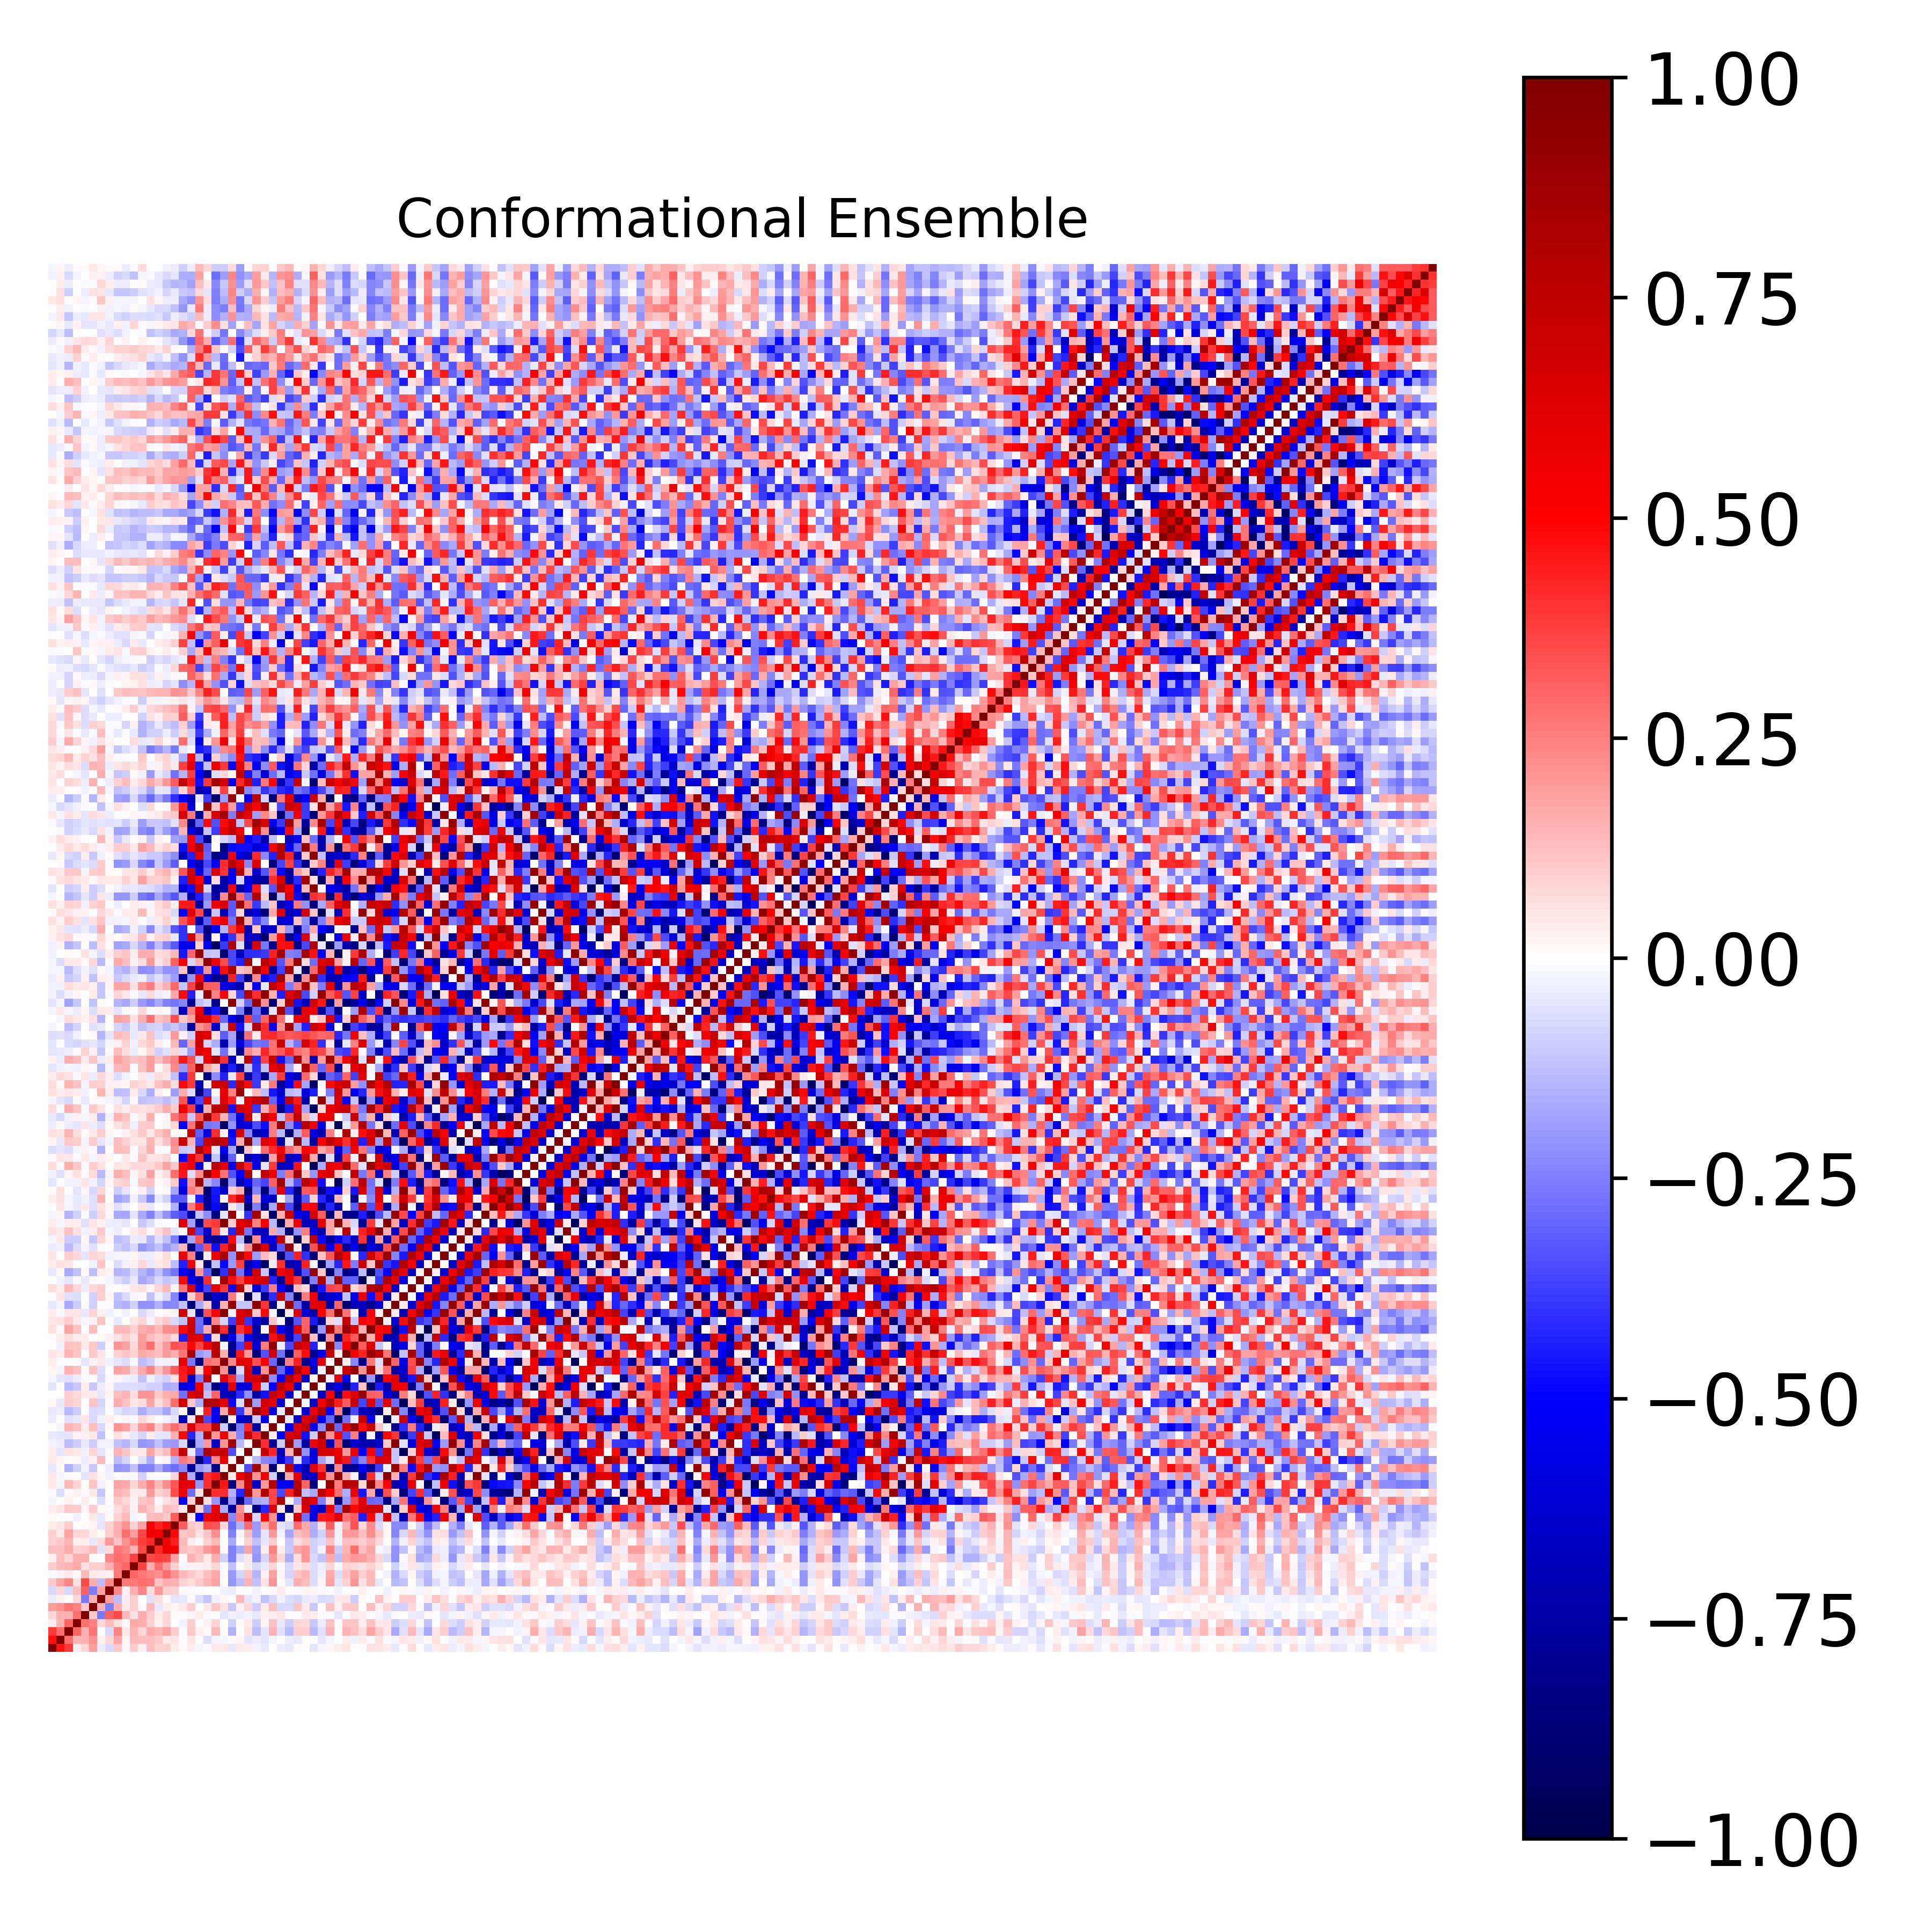

The table this chart was drawn from, first rows:
1.000000000000000000e+00, 4.680315980371537177e-01, 3.887580467791166838e-01, 3.747866340590021855e-02, 8.142635373961691625e-02, 1.879531793570919651e-01, -3.197828245871784519e-02, -7.462433255263792309e-02, 1.084621725554126281e-01, -9.667990869837612966e-03, 1.010448726640792161e-01, 2.725786825225577290e-02, 1.321529354618441454e-01, 9.104930379703989052e-02, 9.132973827302529046e-02, 3.801263880399499001e-02, 1.394429464524964482e-02, 3.305681697646365574e-02, -1.913791214202675145e-02, -1.439354115938693869e-02, 4.176397683137009209e-02, 4.069860223771819968e-02, -4.315650633919546758e-02, 4.279394265158945054e-02
4.680315980371537177e-01, 1.000000000000000000e+00, 2.842351149558733359e-01, 1.415988808753300132e-01, 1.531757515243821755e-01, 2.122093935813371968e-01, 2.695955854763779427e-02, 7.403593531987572030e-02, 1.738398615327977348e-01, 1.756627967804979401e-02, 1.372986234833383501e-01, 1.288294756149871434e-01, 1.300057640951139126e-01, 1.045997347012961598e-01, 3.951282638130391295e-02, 5.217060879118200212e-02, -4.545944175352970539e-03, 5.004615917898409122e-02, -1.983625744661736499e-03, -7.019466185210948561e-02, -2.184975337978361729e-02, -2.052323476509921446e-02, 1.291780743175055882e-02, 2.062910355843109583e-02
3.887580467791166838e-01, 2.842351149558733359e-01, 1.000000000000000000e+00, 2.991570520943163114e-01, 1.495124075882508508e-01, 2.678744651730017856e-01, 4.614797604692895058e-03, -7.272910522718185888e-02, 2.416676449436263863e-01, 4.291871630414614142e-02, 1.466533298471047464e-01, 8.527604934263968706e-02, 1.662563919758665298e-01, 1.459041443171492092e-01, 1.757859751322025377e-01, 9.733557663989383935e-02, -7.158660062474207081e-03, 1.065662568192652371e-01, 2.996828375485742144e-02, 1.550534876137621247e-02, 1.367949654405293536e-01, 9.324456929560612575e-03, -1.492566316204890775e-01, 1.227315361398988083e-03
3.747866340590021855e-02, 1.415988808753300132e-01, 2.991570520943163114e-01, 1.000000000000000000e+00, 2.798509781901101778e-01, 2.435096002457702857e-01, 7.419445267985447234e-02, 1.300312483832455623e-01, 5.763090158803256535e-02, 1.215768353287559507e-02, 1.659838702789298293e-01, 1.594444614524009596e-01, 9.158957394643088556e-02, 3.060219283228728798e-02, 8.191327231795050845e-02, 4.612795130585869746e-04, -2.779232612712586106e-02, 9.792938927900093904e-02, -7.335658639580283809e-03, 3.002295058654023616e-02, 8.132122654232595838e-02, -2.231072823677747712e-03, -8.917012823255318632e-02, 1.254227723132456118e-02
8.142635373961691625e-02, 1.531757515243821755e-01, 1.495124075882508508e-01, 2.798509781901101778e-01, 1.000000000000000000e+00, 1.076675244898248479e-01, -2.627411266379256483e-01, 3.119460890092344285e-01, 3.516355224556456105e-01, 1.338730970062632919e-01, 5.755800536208321300e-02, 1.629938402272200770e-01, 1.011591569427911924e-01, 3.899344226647612904e-02, 7.686653760153550063e-02, 1.311726205612535542e-02, 1.542046619999632188e-03, 1.582189019885815728e-02, 3.701185988297100993e-02, -8.143952691930423857e-03, 3.678155414768179664e-03, -4.730813842294354088e-02, -2.684151165066918712e-02, -3.853519978044588068e-02
1.879531793570919651e-01, 2.122093935813371968e-01, 2.678744651730017856e-01, 2.435096002457702857e-01, 1.076675244898248479e-01, 1.000000000000000000e+00, 1.498793547119897929e-01, -2.563027752562582195e-01, 1.565420909891241108e-01, 4.129109511325713966e-02, 9.640503163008107279e-02, 1.514538579261338891e-02, 1.374358328399342688e-01, -4.553254496741277607e-02, 3.583845594095494413e-02, 1.885056934346044863e-02, 3.910884635729448833e-02, 9.822835659937079189e-02, -5.083284746198774191e-03, 4.212628213776544589e-02, 1.109309832137812396e-01, 6.154561794988295392e-02, -1.022405214767274917e-01, 2.797018570569154150e-02
-3.197828245871784519e-02, 2.695955854763779427e-02, 4.614797604692895058e-03, 7.419445267985447234e-02, -2.627411266379256483e-01, 1.498793547119897929e-01, 1.000000000000000000e+00, 1.859168005963311998e-01, -1.286286528453300382e-01, 3.594575839940433032e-02, 9.521751482330942373e-02, 3.436502637908852610e-03, -5.796270229431867149e-02, 6.560844282778589831e-02, 8.726974349559081523e-03, -5.211370575559960694e-02, -4.070626766010528030e-02, 1.487248123155092416e-02, -6.791567702478512603e-02, -1.148225346783985218e-01, -2.989021537609213089e-02, 2.254350665497868375e-02, 5.644842227733845412e-03, 1.360064771883631451e-01
-7.462433255263792309e-02, 7.403593531987572030e-02, -7.272910522718185888e-02, 1.300312483832455623e-01, 3.119460890092344285e-01, -2.563027752562582195e-01, 1.859168005963311998e-01, 1.000000000000000000e+00, 2.265819482077416347e-01, 2.968925704564779472e-02, 1.497066036059720440e-01, 2.369302057978016351e-01, 7.000142009033297197e-02, 1.972010276643176296e-01, 9.950922151786355252e-02, 9.000358480457754107e-02, 8.245309077882661403e-03, -1.471137334568072344e-02, -1.443367168133636387e-04, 2.001588865752570653e-03, 3.926191016282492598e-03, -3.051010308843993962e-02, -3.201318542775226372e-02, 2.419708479178688497e-03
1.084621725554126281e-01, 1.738398615327977348e-01, 2.416676449436263863e-01, 5.763090158803256535e-02, 3.516355224556456105e-01, 1.565420909891241108e-01, -1.286286528453300382e-01, 2.265819482077416347e-01, 1.000000000000000000e+00, 2.644831339079710131e-01, 2.587960284050836446e-01, 2.849984672551900133e-01, 2.725625428344903289e-01, 1.141659685827815934e-01, 1.584600608563285773e-01, 1.551699820947916586e-01, 8.976327062964056802e-02, 6.809072918193538604e-02, 1.032231799712707565e-01, 1.436035334186377410e-01, 1.746679058831799025e-01, -1.177674456755255445e-03, -2.088588191616586875e-01, -1.266214374600071468e-01
-9.667990869837612966e-03, 1.756627967804979401e-02, 4.291871630414614142e-02, 1.215768353287559507e-02, 1.338730970062632919e-01, 4.129109511325713966e-02, 3.594575839940433032e-02, 2.968925704564779472e-02, 2.644831339079710131e-01, 1.000000000000000000e+00, 2.973066305773641727e-01, 2.609358358719879867e-01, 2.356652653892441773e-01, 2.173491148253247351e-01, 2.866511035489698322e-01, 2.142568994443110053e-01, 1.395611694830852512e-01, 1.034730281478586089e-01, 7.328508367687140701e-02, 1.260913118113581310e-01, 1.683990457828001552e-01, -1.413931049692476911e-02, -2.023023947688517843e-01, -8.234448206819740268e-02
1.010448726640792161e-01, 1.372986234833383501e-01, 1.466533298471047464e-01, 1.659838702789298293e-01, 5.755800536208321300e-02, 9.640503163008107279e-02, 9.521751482330942373e-02, 1.497066036059720440e-01, 2.587960284050836446e-01, 2.973066305773641727e-01, 1.000000000000000000e+00, 3.748713522978706081e-01, 1.485871357789420588e-01, 2.827862071783635578e-01, 1.895377957458241058e-01, 8.781236908762768412e-02, -1.788705575558056232e-02, 2.735166536678746568e-02, 2.559814018386842929e-02, 3.534048739467401945e-02, 8.004449447703833320e-02, -1.333188232377856101e-02, -1.246927821625588573e-01, -3.925557554591603202e-03
2.725786825225577290e-02, 1.288294756149871434e-01, 8.527604934263968706e-02, 1.594444614524009596e-01, 1.629938402272200770e-01, 1.514538579261338891e-02, 3.436502637908852610e-03, 2.369302057978016351e-01, 2.849984672551900133e-01, 2.609358358719879867e-01, 3.748713522978706081e-01, 1.000000000000000000e+00, 3.549118539458106514e-01, 3.808507380774525108e-01, 3.629518985881668991e-01, 1.814002727894999667e-01, 8.090118914650258619e-03, 1.518044234574486562e-01, 1.147254752200064093e-01, 4.561423876191387367e-02, 1.609919897582782755e-01, -8.671347175367567772e-02, -2.485858126633839482e-01, -5.895660247030064943e-02
1.321529354618441454e-01, 1.300057640951139126e-01, 1.662563919758665298e-01, 9.158957394643088556e-02, 1.011591569427911924e-01, 1.374358328399342688e-01, -5.796270229431867149e-02, 7.000142009033297197e-02, 2.725625428344903289e-01, 2.356652653892441773e-01, 1.485871357789420588e-01, 3.549118539458106514e-01, 1.000000000000000000e+00, 4.200152676870355095e-01, 5.559397498673074312e-01, 5.354107850200808816e-01, 1.321492202304829500e-01, 1.070797958665976046e-01, 1.320779453648167623e-01, 1.988694681577210521e-01, 2.346320350669079124e-01, -1.514667392290018101e-02, -2.459008798976937138e-01, -1.583211311295550372e-01
9.104930379703989052e-02, 1.045997347012961598e-01, 1.459041443171492092e-01, 3.060219283228728798e-02, 3.899344226647612904e-02, -4.553254496741277607e-02, 6.560844282778589831e-02, 1.972010276643176296e-01, 1.141659685827815934e-01, 2.173491148253247351e-01, 2.827862071783635578e-01, 3.808507380774525108e-01, 4.200152676870355095e-01, 1.000000000000000000e+00, 5.393519542461103766e-01, 4.302594876846175809e-01, 1.362769758627859207e-01, 3.399811907049058585e-02, -8.969682271683673477e-03, 8.924250953621518101e-02, 1.379164369008455127e-01, -3.744367293114307747e-03, -1.667827126959003370e-01, 4.891381878596552484e-03
9.132973827302529046e-02, 3.951282638130391295e-02, 1.757859751322025377e-01, 8.191327231795050845e-02, 7.686653760153550063e-02, 3.583845594095494413e-02, 8.726974349559081523e-03, 9.950922151786355252e-02, 1.584600608563285773e-01, 2.866511035489698322e-01, 1.895377957458241058e-01, 3.629518985881668991e-01, 5.559397498673074312e-01, 5.393519542461103766e-01, 1.000000000000000000e+00, 4.886801359303191705e-01, 1.087440890047518399e-01, 1.286106413741853749e-01, 6.082324942300903342e-02, 1.094126046424958448e-01, 2.231831600532695470e-01, 5.123166642826315793e-03, -2.465464346288281372e-01, -1.976824437267602971e-02
3.801263880399499001e-02, 5.217060879118200212e-02, 9.733557663989383935e-02, 4.612795130585869746e-04, 1.311726205612535542e-02, 1.885056934346044863e-02, -5.211370575559960694e-02, 9.000358480457754107e-02, 1.551699820947916586e-01, 2.142568994443110053e-01, 8.781236908762768412e-02, 1.814002727894999667e-01, 5.354107850200808816e-01, 4.302594876846175809e-01, 4.886801359303191705e-01, 1.000000000000000000e+00, 3.169296288716395571e-01, 1.082690448975339725e-01, 8.824252775820685957e-02, 3.491278043421512933e-01, 3.354352983490268558e-01, 7.650000667859567505e-02, -2.870053186428483394e-01, -1.507705451829726984e-01
1.394429464524964482e-02, -4.545944175352970539e-03, -7.158660062474207081e-03, -2.779232612712586106e-02, 1.542046619999632188e-03, 3.910884635729448833e-02, -4.070626766010528030e-02, 8.245309077882661403e-03, 8.976327062964056802e-02, 1.395611694830852512e-01, -1.788705575558056232e-02, 8.090118914650258619e-03, 1.321492202304829500e-01, 1.362769758627859207e-01, 1.087440890047518399e-01, 3.169296288716395571e-01, 1.000000000000000000e+00, 4.618262555658413787e-02, -4.932159581278431904e-01, 5.402716850896812639e-01, 6.019645496555021680e-01, 7.086560257217534575e-01, -2.305038220928682380e-01, 2.593599639341405139e-01
3.305681697646365574e-02, 5.004615917898409122e-02, 1.065662568192652371e-01, 9.792938927900093904e-02, 1.582189019885815728e-02, 9.822835659937079189e-02, 1.487248123155092416e-02, -1.471137334568072344e-02, 6.809072918193538604e-02, 1.034730281478586089e-01, 2.735166536678746568e-02, 1.518044234574486562e-01, 1.070797958665976046e-01, 3.399811907049058585e-02, 1.286106413741853749e-01, 1.082690448975339725e-01, 4.618262555658413787e-02, 1.000000000000000000e+00, 8.907060640664711537e-02, -2.866518637192381758e-01, 5.815524647674884529e-01, -1.567756096364994745e-01, -7.595848976798690311e-01, 2.141951694876436108e-01
-1.913791214202675145e-02, -1.983625744661736499e-03, 2.996828375485742144e-02, -7.335658639580283809e-03, 3.701185988297100993e-02, -5.083284746198774191e-03, -6.791567702478512603e-02, -1.443367168133636387e-04, 1.032231799712707565e-01, 7.328508367687140701e-02, 2.559814018386842929e-02, 1.147254752200064093e-01, 1.320779453648167623e-01, -8.969682271683673477e-03, 6.082324942300903342e-02, 8.824252775820685957e-02, -4.932159581278431904e-01, 8.907060640664711537e-02, 1.000000000000000000e+00, 5.705088345425499141e-02, -2.045086178696627621e-01, -8.269446172820615892e-01, -1.997941097854923076e-01, -8.466215556582541435e-01
-1.439354115938693869e-02, -7.019466185210948561e-02, 1.550534876137621247e-02, 3.002295058654023616e-02, -8.143952691930423857e-03, 4.212628213776544589e-02, -1.148225346783985218e-01, 2.001588865752570653e-03, 1.436035334186377410e-01, 1.260913118113581310e-01, 3.534048739467401945e-02, 4.561423876191387367e-02, 1.988694681577210521e-01, 8.924250953621518101e-02, 1.094126046424958448e-01, 3.491278043421512933e-01, 5.402716850896812639e-01, -2.866518637192381758e-01, 5.705088345425499141e-02, 1.000000000000000000e+00, 4.068344814750174399e-01, 4.100413048505786584e-01, -1.549205106979732183e-01, -4.250939370862610311e-01
4.176397683137009209e-02, -2.184975337978361729e-02, 1.367949654405293536e-01, 8.132122654232595838e-02, 3.678155414768179664e-03, 1.109309832137812396e-01, -2.989021537609213089e-02, 3.926191016282492598e-03, 1.746679058831799025e-01, 1.683990457828001552e-01, 8.004449447703833320e-02, 1.609919897582782755e-01, 2.346320350669079124e-01, 1.379164369008455127e-01, 2.231831600532695470e-01, 3.354352983490268558e-01, 6.019645496555021680e-01, 5.815524647674884529e-01, -2.045086178696627621e-01, 4.068344814750174399e-01, 1.000000000000000000e+00, 4.576342608332611972e-01, -8.368364178388426611e-01, 2.266522090491669417e-01
4.069860223771819968e-02, -2.052323476509921446e-02, 9.324456929560612575e-03, -2.231072823677747712e-03, -4.730813842294354088e-02, 6.154561794988295392e-02, 2.254350665497868375e-02, -3.051010308843993962e-02, -1.177674456755255445e-03, -1.413931049692476911e-02, -1.333188232377856101e-02, -8.671347175367567772e-02, -1.514667392290018101e-02, -3.744367293114307747e-03, 5.123166642826315793e-03, 7.650000667859567505e-02, 7.086560257217534575e-01, -1.567756096364994745e-01, -8.269446172820615892e-01, 4.100413048505786584e-01, 4.576342608332611972e-01, 1.000000000000000000e+00, 4.217082321092610608e-02, 5.753200178947355248e-01
-4.315650633919546758e-02, 1.291780743175055882e-02, -1.492566316204890775e-01, -8.917012823255318632e-02, -2.684151165066918712e-02, -1.022405214767274917e-01, 5.644842227733845412e-03, -3.201318542775226372e-02, -2.088588191616586875e-01, -2.023023947688517843e-01, -1.246927821625588573e-01, -2.485858126633839482e-01, -2.459008798976937138e-01, -1.667827126959003370e-01, -2.465464346288281372e-01, -2.870053186428483394e-01, -2.305038220928682380e-01, -7.595848976798690311e-01, -1.997941097854923076e-01, -1.549205106979732183e-01, -8.368364178388426611e-01, 4.217082321092610608e-02, 1.000000000000000000e+00, -8.543128678919606825e-03
4.279394265158945054e-02, 2.062910355843109583e-02, 1.227315361398988083e-03, 1.254227723132456118e-02, -3.853519978044588068e-02, 2.797018570569154150e-02, 1.360064771883631451e-01, 2.419708479178688497e-03, -1.266214374600071468e-01, -8.234448206819740268e-02, -3.925557554591603202e-03, -5.895660247030064943e-02, -1.583211311295550372e-01, 4.891381878596552484e-03, -1.976824437267602971e-02, -1.507705451829726984e-01, 2.593599639341405139e-01, 2.141951694876436108e-01, -8.466215556582541435e-01, -4.250939370862610311e-01, 2.266522090491669417e-01, 5.753200178947355248e-01, -8.543128678919606825e-03, 1.000000000000000000e+00
3.281638357697418823e-02, -4.720939997831712087e-02, 6.154568465658907112e-02, 4.014833800746419462e-02, -2.535637700302884046e-02, 8.347009400280311353e-02, -5.443517796559321775e-02, -1.057608197124982122e-02, 1.483059171725286396e-01, 1.170753983364038603e-01, 3.982382624349220523e-02, 4.378714339657651528e-02, 1.777805042966480176e-01, 9.081145785999396314e-02, 1.313877699884785644e-01, 2.944814749109105345e-01, 7.055450738654480691e-01, -3.671791014332638492e-02, -2.933025306971586144e-01, 8.339450882578853808e-01, 6.944554504128266359e-01, 7.214969127674351057e-01, -3.515267986252051391e-01, 7.801541921908325232e-03
-2.809061099265499836e-02, -3.757371623835890212e-02, -1.277550165344470690e-01, -9.487501288915520248e-02, -4.215772636315463784e-02, -9.698617715459639799e-02, -2.419310389203705239e-02, -2.576977209255701048e-02, -1.220022137584119704e-01, -1.457704893751076425e-01, -7.407858482332160821e-02, -2.047332811839828182e-01, -1.900201605065962029e-01, -1.185167742886975017e-01, -1.926775701388810380e-01, -1.970929206796608602e-01, -7.661007379689944996e-02, -8.626508033451683044e-01, -1.711762475645958737e-01, 1.989840865240698753e-01, -6.598563836599841137e-01, 2.043944586147537212e-01, 8.611384281118878992e-01, -1.350977971860011506e-01
-4.310520200104261956e-02, -5.272895003269948561e-02, -5.003259810397167606e-02, 1.823160495331123052e-02, 2.948516446287394177e-02, 4.075694586708859118e-02, -1.185767423915121549e-01, 5.937531037862871057e-04, 5.562480294009818776e-02, 2.553381783396662871e-02, -4.150397015669850254e-02, -8.018270634048761669e-02, 3.838351249777473273e-02, -4.813230984223042241e-02, -5.467520359534857460e-02, 1.510852971611462425e-01, 4.892165538986062434e-01, -4.272724571824659812e-01, -1.552054061040964716e-01, 7.959181359472075057e-01, 2.019505776714626555e-01, 5.508226801208233603e-01, 1.633557039186274151e-01, -2.366354946518385016e-01
5.377957613242408293e-03, -1.733449565111198215e-02, 1.473827775715198518e-01, 1.246910288188631116e-01, 3.542290495867258387e-02, 1.278747303184588902e-01, -7.527343690325152825e-02, 1.061978787611258558e-02, 2.031463027193815274e-01, 1.818401505458022704e-01, 7.830181172966264869e-02, 1.987941177942648130e-01, 2.443626545311854692e-01, 1.002471588830700228e-01, 2.019322029194763335e-01, 2.850292275311978041e-01, 2.137446606114144221e-01, 6.270698265864176335e-01, 3.612461420672618551e-01, 3.602200514485388028e-01, 7.754425908629312136e-01, -1.003502094726439198e-01, -8.947378750674269687e-01, -2.547866166960405798e-01
-3.851253750040900536e-02, 6.515967311392743301e-03, -5.527929644306961432e-02, -4.381095142965131528e-02, 5.214226279115157653e-02, -7.217018675864607380e-02, -2.443317881866531940e-02, 3.220224733798159739e-02, 2.622421966681283845e-03, 2.119690501940112159e-02, -1.296699102895875269e-02, 7.758435855996496933e-02, 3.496449891105968266e-02, -2.037087507953099213e-03, -2.465203243002507885e-02, -5.227732659811748506e-02, -6.781647909484134207e-01, 4.806429266972810782e-02, 8.190774576807844376e-01, -3.554272358288886324e-01, -5.109290120704392812e-01, -9.584648525971144473e-01, 3.527455668187667176e-02, -6.118865121060540480e-01
-4.491027062512614743e-02, -3.832456721940644129e-02, -1.342072543262450568e-01, -9.889271417260239727e-02, 5.878123844407108327e-03, -7.126313193560966652e-02, -7.006856964192335890e-02, -3.009945859835954588e-03, -4.828956477615556353e-02, -8.362107053932740786e-02, -7.505364555013624428e-02, -1.612949151943947335e-01, -1.032641628837555337e-01, -1.165543312928394304e-01, -1.782611282237643591e-01, -7.365854276644415166e-02, 2.203550644679407380e-02, -8.555087432023346095e-01, 2.326042470657050873e-02, 4.395511157724364404e-01, -5.318372824155420675e-01, 1.647662684524887899e-01, 7.350482434379230767e-01, -3.864915147674816143e-01
1.164870576645401536e-02, -4.500767029439495248e-02, 1.003275458591428027e-01, 8.253587139423256003e-02, -1.907702620086114019e-03, 1.114925950052986642e-01, -8.010686861974063155e-02, -1.290649681150852698e-02, 1.580864894751525807e-01, 1.198938920640031242e-01, 4.876629237943256451e-02, 6.663584157941385144e-02, 1.755357542030963891e-01, 6.353778666554833754e-02, 1.270964968266975748e-01, 2.847398643811829277e-01, 6.638852807420850821e-01, 1.086118545410907354e-01, -1.639935035015871179e-01, 8.080450759649424608e-01, 7.797722136454774411e-01, 6.008906338132928848e-01, -4.823552771482650381e-01, -6.302518663616314687e-02
-2.081370532238581254e-03, 5.160791352190362453e-03, 9.641413262818440688e-02, 7.603232951850515120e-02, 4.127823595162668363e-02, 4.536435664742267948e-02, -4.072699691009038642e-02, 1.629787334655293310e-02, 1.299276096876763043e-01, 1.482607139989678968e-01, 6.430114424452483546e-02, 2.080842465164648991e-01, 2.103981161026068913e-01, 1.070120299416632698e-01, 1.635098983194412381e-01, 1.700597991486131610e-01, -2.782283507760304753e-01, 6.383142305341379386e-01, 7.029339787105348680e-01, -1.204763372119190268e-01, 2.975249620003473372e-01, -6.853246533613136515e-01, -7.082288502688595111e-01, -4.205205205575306415e-01
-5.425026431188822995e-02, -7.530173296141700820e-03, -1.399710356704052805e-01, -1.023544269529644973e-01, 3.171368960595905007e-02, -1.081959960442407664e-01, -3.216570755829027684e-02, 2.084246479243182654e-02, -6.797013064233907442e-02, -6.998375021072739122e-02, -6.810989630049540944e-02, -7.052342133377229039e-02, -9.191421565260418647e-02, -9.340937612000484169e-02, -1.607907023481640607e-01, -1.515494618968967200e-01, -5.878484037372703197e-01, -5.189976977866810337e-01, 5.670712411516640739e-01, -1.673190913996854545e-01, -8.493425452919108887e-01, -6.552103748146631546e-01, 5.977046725717106712e-01, -5.998479517158171737e-01
-1.977800720414044436e-02, -5.018950110928845770e-02, -5.675842499194500707e-02, -3.739665894599092377e-02, -1.039155557987449588e-02, 1.759767145860802792e-03, -7.209826316769905874e-02, -1.474887428260989244e-02, 1.981459302959539398e-02, -2.714422157882593820e-02, -3.347052664847511433e-02, -1.203612649473641688e-01, -2.707471420983720289e-02, -6.667123699992613672e-02, -8.921581481149017112e-02, 5.698216195109672561e-02, 4.399302301378121838e-01, -6.617625797158138701e-01, -2.539449570233519582e-01, 7.488085939030210136e-01, -4.511521118572846094e-03, 6.036219364056044645e-01, 3.993673007212784620e-01, -1.757569922311454647e-01
2.332049834787411000e-02, -2.267807284696571335e-02, 1.508369914995686678e-01, 1.211286659671194921e-01, 1.052056997847712443e-02, 1.238080967978947150e-01, -6.551428068152562179e-02, -6.555495991798734011e-03, 1.860205828084122159e-01, 1.713417256871538064e-01, 8.184668349362807238e-02, 1.688371039389081063e-01, 2.482890263774867323e-01, 1.209683638785400417e-01, 2.103936960719393900e-01, 3.152859153216733823e-01, 4.537037695759737477e-01, 5.669329903055609909e-01, 9.112430951145691904e-02, 4.935850429006228279e-01, 9.067807410307946459e-01, 2.183966890590958443e-01, -8.582792138364372381e-01, -7.503324985060887131e-02
3.215534439637707936e-02, -6.559986730048898360e-03, 9.370907243751089560e-04, 5.371960108202514933e-03, -4.725488312630886367e-02, 2.872488013413757035e-02, 4.099925088231700515e-02, -2.421799487236059659e-02, -5.074038620515034653e-02, -6.687752382255206240e-02, -9.277069275220654193e-03, -1.255912150964455243e-01, -9.732014123772537995e-02, -2.406875031625682268e-02, -3.071357948912531097e-02, -2.380909642333206913e-02, 5.928652020630691410e-01, -2.646259996964105965e-01, -8.661601665158554786e-01, 2.793457888456413740e-01, 2.574941818240933378e-01, 9.455657772829356711e-01, 2.339037136452734034e-01, 6.218028507492245893e-01
4.879206721635248600e-02, 3.556521190932812604e-02, 1.458466608572740741e-01, 1.144595736554486487e-01, -2.440142060856330137e-03, 1.027913938523903614e-01, 4.761502815540768346e-02, 5.963155997916943889e-03, 8.973861944589570094e-02, 1.115445124255723119e-01, 8.694537528231693901e-02, 1.693932544684457198e-01, 1.412481152155590780e-01, 1.285336497667499689e-01, 2.017733320534126629e-01, 1.566058978953367709e-01, 2.729300982197813141e-01, 8.301192075689519667e-01, -2.010386394745988237e-01, -1.595507017385346116e-01, 7.729874592107245368e-01, 1.534380354097922283e-01, -8.097506346630509722e-01, 4.546860641321652241e-01
2.390817663714422774e-03, -2.825238675666999835e-02, 1.242537362135757439e-01, 1.100293016875402569e-01, 4.595972765143011701e-02, 1.072439118645911182e-01, -9.784699569566523980e-02, 8.568374390137455457e-03, 2.071366472377937917e-01, 1.846827444256409767e-01, 7.397056218481909418e-02, 2.023411816344282133e-01, 2.869202929289050297e-01, 1.199827875419184342e-01, 2.015266572352936714e-01, 3.392492091362176998e-01, 3.138399398587711775e-01, 4.868428431144952717e-01, 3.737600958261633743e-01, 5.544273850322728459e-01, 7.614068703441401187e-01, -1.646057951581988629e-02, -8.105797910454666244e-01, -3.702026341025765332e-01
6.515720635016935755e-03, 3.407186447961656900e-02, 6.992202871222621963e-02, 3.280601547392835576e-02, 3.600161928180523746e-02, 3.938254261409481274e-03, 8.970556471561639753e-03, 2.786073050441655041e-02, 6.015897187175660299e-02, 9.751082409323094669e-02, 5.922640640029849801e-02, 1.891173620056086635e-01, 1.259450563587183880e-01, 9.599092681440206387e-02, 1.275433538349962093e-01, 7.359085902691087089e-02, -4.404685451699116849e-01, 6.367035956010443920e-01, 6.157815974417798488e-01, -4.565116044381111737e-01, 7.157654329782806024e-02, -7.848086722363524226e-01, -5.398290133255079226e-01, -2.409359528523015714e-01
5.594343219472742990e-02, 1.387119523839577991e-02, 1.767305145282006273e-01, 1.188640310503549097e-01, -1.956043470292070669e-03, 1.308724965850258937e-01, 6.946908532645902981e-03, -6.747534486589213711e-03, 1.348969404033580899e-01, 1.342101095618167539e-01, 9.200133508642303892e-02, 1.609219130185572388e-01, 1.764345203640567683e-01, 1.379608173243936919e-01, 2.200612638860393322e-01, 2.245086956311174442e-01, 4.887915079000177410e-01, 6.826069140554107406e-01, -2.953355850956318474e-01, 1.690746425655105245e-01, 9.143550691590026647e-01, 4.126421093922928995e-01, -8.006212347619060532e-01, 4.001715529824874107e-01
5.424419669437002128e-02, 5.977416734728684816e-02, 1.004057167713218596e-01, 4.539867735592478803e-02, -1.796357479376272520e-02, 2.545453891237235700e-02, 1.240962125059903443e-01, 5.604406234007874854e-03, -3.917361851503406434e-02, 5.559425091128717203e-03, 4.886457067037509178e-02, 8.288755542121538367e-02, -1.926142622930349102e-02, 7.529877667889585402e-02, 1.062717248498812328e-01, -7.222692208807417191e-02, -1.191058901349797972e-01, 6.697600426308801813e-01, -2.817515996173361459e-01, -7.218590505260151780e-01, 2.314655791632623805e-01, -8.376896001834077676e-02, -3.801979044767863081e-01, 6.507021206662566559e-01
3.882679716166635014e-02, -1.229534191666419550e-02, 5.329890157282748259e-02, 4.815169000349348721e-02, -4.187490811926698059e-02, 7.818633318809214972e-02, 2.637190104229812648e-02, -2.876349610940560561e-02, 7.936826426200281354e-04, -2.483739229185176131e-02, 1.845794207048149615e-04, -7.449398174110188897e-02, -3.432331656951804338e-02, -2.445597345670497309e-03, 1.893738435306535281e-02, 2.310313722905937492e-02, 6.569303847317086165e-01, -5.082517936171284528e-02, -8.289176400198230432e-01, 3.403348016353904826e-01, 5.003002043551157962e-01, 9.590563022200011556e-01, -2.762186285917225120e-02, 6.250637368862801413e-01
-3.924228842944667978e-02, -1.721917000400091310e-02, -1.662590063251813965e-01, -9.537384922636805984e-02, -1.342611401712875269e-02, -9.284524841869304379e-02, 2.169555155642172422e-03, -5.240929502479496453e-03, -1.398053396683964500e-01, -1.553136936466789075e-01, -8.935696302266075974e-02, -2.145877960040948329e-01, -2.136342470431050744e-01, -1.504049689468026640e-01, -2.373071946422048439e-01, -2.307833246406656713e-01, -1.173751104044116478e-01, -8.592189687869824510e-01, -1.652903025600595543e-01, 9.723359078289788016e-02, -7.267624421554805814e-01, 1.513749224455037123e-01, 9.088240608434076107e-01, -1.134792433524033500e-01
-9.196402001705273948e-04, 5.262544971799697907e-02, -5.533709541044366798e-02, -6.402879009396790499e-02, 4.583943346832364089e-03, -9.164446275270196618e-02, 9.461256237465265340e-02, 1.769667603503533720e-02, -1.224013683775437428e-01, -7.571569025133101372e-02, -1.722805785014745045e-02, -1.249864775761437216e-02, -1.244146443234607491e-01, -3.101134307950311267e-02, -7.207983354593335001e-02, -2.345818912224622022e-01, -6.834448147916398764e-01, 9.695060235433097806e-02, 2.685113941187141084e-01, -8.533146740937941344e-01, -6.350325615114436051e-01, -7.057196218849260960e-01, 2.582050191151284979e-01, 4.341861839131615913e-02
6.523699317549713772e-02, 3.521532327601913787e-02, 1.342254756523368342e-01, 7.588572002188860577e-02, -3.245394232899407455e-02, 7.676085248617862955e-02, 9.831521163604284297e-02, -1.509293306528744320e-02, 5.238902034018189883e-04, 2.211005601263725875e-02, 4.741329546480101825e-02, 6.051841162324160528e-02, 1.756977940664981169e-02, 7.998516078340574265e-02, 1.352919415545733306e-01, 8.283825899626891948e-03, 2.658216779949817976e-01, 6.358516524790762681e-01, -5.774803969566690842e-01, -3.644338791321061199e-01, 5.720201428574551716e-01, 3.866079332054510043e-01, -4.808982921488466622e-01, 7.982205374998649905e-01
2.441800431506133389e-03, -2.723125886303056145e-02, -4.895384461850974672e-02, -8.584021724686658611e-03, -3.955627596966475312e-02, 9.373714573990525253e-03, 2.894437554559179532e-03, -2.206405753592155863e-02, -6.778832509866600242e-02, -9.926401415614871659e-02, -4.254344912401332446e-02, -1.677632171643747283e-01, -1.349826943286714653e-01, -7.749688368430254770e-02, -1.105661541206507392e-01, -8.594868996312421405e-02, 4.786941752687084994e-01, -5.504745798965048342e-01, -7.153376642254726248e-01, 4.086952667961520347e-01, 1.198087860466142199e-02, 8.526127725479890618e-01, 4.739383033201776119e-01, 3.696744310382857335e-01
-4.306592762726216272e-02, 1.136701356572360731e-02, -1.707564647396707380e-01, -1.194994088394881887e-01, 9.666157214116635754e-03, -1.284066286334813178e-01, 3.219530460969033392e-02, 1.760075871704413000e-02, -1.469217284859102302e-01, -1.397525370671577061e-01, -7.334283801243629553e-02, -1.413159846989933965e-01, -1.935441951664965965e-01, -1.173354970771530170e-01, -2.118610643559154794e-01, -2.674269534060108033e-01, -5.187864680102425297e-01, -6.447915293169691475e-01, 2.092453835359120995e-01, -3.142039476066677550e-01, -9.475322879221836914e-01, -4.048453739057498169e-01, 8.248658916939939356e-01, -2.658207980972347451e-01
3.634085895089460283e-02, 6.127955963407250711e-02, 5.268986298678697555e-02, -6.617587586270143839e-03, -4.894776503723565451e-03, -2.619449412872106378e-02, 1.129927467188706902e-01, 4.153847336909156397e-03, -7.016299820013142952e-02, -2.793385030188967957e-02, 2.412971806250061024e-02, 7.303999713583007869e-02, -3.946812543174194748e-02, 4.579460389420521305e-02, 5.903819328877045469e-02, -1.272550879725968254e-01, -4.367881949221054660e-01, 5.420850347973570349e-01, 4.856405482778654997e-02, -8.703533030401594539e-01, -1.228865456468311440e-01, -4.778901171159089523e-01, -2.014328321013205969e-01, 3.683227026810008686e-01
5.397809245805641754e-02, 5.748317905030891559e-03, 9.655473340750618527e-02, 7.175197704391847453e-02, -5.422182563782617509e-02, 7.997167000699620387e-02, 6.343617751505578606e-02, -3.012864502268156747e-02, -1.683761723833008053e-02, -1.753049459142791075e-02, 1.937491188689399735e-02, -3.354915521189735100e-02, -3.458867437965206654e-02, 2.723137719614950394e-02, 6.863427532059089564e-02, 4.754479247149055385e-03, 5.487781803377547174e-01, 2.429451002477724386e-01, -8.466226961402455453e-01, 3.632632808787474715e-02, 5.726243955527159368e-01, 8.245147340921369361e-01, -2.115852651506970605e-01, 8.142249859856778293e-01
-3.194455383893143180e-02, -2.889144790420594688e-02, -1.367166482917380743e-01, -6.753056264655903085e-02, -2.111502540228473931e-02, -5.783463617221928227e-02, -1.315369634865810183e-02, -4.783729317844727554e-03, -9.915780528510868830e-02, -1.247889652747740941e-01, -7.270515393378906843e-02, -2.031549744669365609e-01, -1.711576831913707852e-01, -1.238323636222992685e-01, -1.991727054302788735e-01, -1.561781961147908071e-01, 1.336648483444106417e-01, -8.495569525211905670e-01, -3.245266744237561563e-01, 3.427349028668691955e-01, -4.721235609727525429e-01, 4.326492509768112837e-01, 7.932009249802306483e-01, -4.309341554777043615e-02
-1.603860422846625083e-02, 4.297138649400525368e-02, -1.006382161669289593e-01, -9.966940256610321014e-02, 1.736614928863705956e-02, -1.141153806197658799e-01, 7.891506532246526928e-02, 2.126782140935803977e-02, -1.313370338985805907e-01, -1.033313100850855315e-01, -3.764707170131917358e-02, -4.449248973871203217e-02, -1.454619485808400503e-01, -5.587931164425394281e-02, -1.209572652012284172e-01, -2.560119988703944416e-01, -7.016890274966574026e-01, -1.759522754291375779e-01, 3.299452111207780702e-01, -7.121324327194278325e-01, -8.183318205929184241e-01, -7.004116480835602676e-01, 4.818583109625734773e-01, -1.251161400291501413e-01
5.845554525552051212e-02, 4.512140622038772475e-02, 1.177845650366084462e-01, 5.581386825689776260e-02, -2.492534808813754235e-02, 3.831499471605781526e-02, 1.075445232575366478e-01, -1.704560842511690030e-02, -3.838083596925082747e-02, -4.688061014148593199e-03, 3.625953082482592793e-02, 6.914962815544986596e-02, -9.441589059904468770e-03, 6.684606728443630297e-02, 1.181549950127030180e-01, -4.835653048054440462e-02, -1.527518028870578082e-02, 6.868509731522302042e-01, -3.666128492358965985e-01, -6.378815402453286154e-01, 3.423237248966782831e-01, 4.371805306457970247e-02, -4.264683878693573682e-01, 7.075175393982489069e-01
3.415896571694106848e-02, -2.113398698478703361e-02, 3.136193735704115998e-02, 3.592111265158812183e-02, -6.119853692294276171e-02, 4.700250114005101454e-02, 2.638524599934982326e-02, -3.202266777128148778e-02, -3.852313995430952515e-02, -5.408976463165156984e-02, -5.619089381066129027e-03, -1.063413875310760676e-01, -6.616503092650317941e-02, -1.283903197204476487e-02, -3.194321856419164284e-03, -4.631986209928234781e-03, 6.133401007716730025e-01, -1.798292166685705462e-01, -8.375805641763148790e-01, 3.526140703729941928e-01, 3.883311976887906525e-01, 9.597720428895633038e-01, 9.562305037977937572e-02, 6.016498555034051066e-01
-1.832875018933895553e-02, 1.863699769017008318e-02, -1.446287232527129762e-01, -9.157101301800373017e-02, -9.256984009230835933e-03, -9.461929404587769710e-02, 7.783247980571383895e-02, 1.694818856159214376e-02, -1.661932673113659387e-01, -1.753633236825857256e-01, -5.362633630914526162e-02, -1.642552212064884720e-01, -2.435203120281803080e-01, -1.199570805249724204e-01, -2.167039082340724010e-01, -3.174701819095638311e-01, -3.448071281430903356e-01, -7.406664678997841866e-01, -1.181249534674077561e-01, -2.193827241758787017e-01, -8.456608641821460326e-01, -5.086968657699469237e-02, 8.976615337830594621e-01, -1.077869565632248207e-02
-5.253376581301014842e-03, 4.956691152696587888e-02, -1.682668225784431093e-02, -4.314114646382357504e-02, 4.078513070676495489e-02, -5.789660778582055023e-02, 5.549444231401972488e-02, 2.004275178286872225e-02, -5.656224228282024508e-02, -2.461226722703839173e-02, -7.126761549603671288e-03, 4.748115605127262856e-02, -4.593706820910707644e-02, -7.071119325721010769e-03, -2.129791016890555597e-02, -1.519403709345849007e-01, -6.596698229009436698e-01, 2.517621173229241949e-01, 4.392643601254949126e-01, -7.813441937682784610e-01, -4.823676978519460534e-01, -8.077710899556762580e-01, 4.669848696845790847e-02, -9.291531626592400284e-02
3.463764186613729756e-02, 5.662886129025356680e-02, -2.043610320736182276e-02, -4.361274579486561914e-02, -2.460086325499391893e-02, -5.548504260669558097e-02, 1.546315940067639338e-01, 5.670607681691223687e-03, -1.801229867519491545e-01, -1.538477461085582532e-01, -2.625747066330975238e-02, -1.019696540887459341e-01, -2.267504545773992575e-01, -4.083187906174168269e-02, -9.165528859090064928e-02, -3.208473744401222905e-01, -3.243549629005019752e-01, -2.631905200472624620e-02, -4.375651737777770389e-01, -8.225052101053310638e-01, -4.655257912527083763e-01, -2.901838599524439455e-02, 4.256781720624783216e-01, 6.431580005834305336e-01
1.300195118504939712e-02, 5.939400773372273401e-02, -6.815675588549047377e-03, -4.838928440737549214e-02, 1.742953671927780293e-02, -7.364687897679129958e-02, 8.583624211145576832e-02, 1.162438305546764465e-02, -1.001780631643647418e-01, -5.205403211212101394e-02, -3.137423774929825031e-03, 2.494776559950851597e-02, -8.885738710613000357e-02, 7.337084169747195260e-03, -1.095278269030134678e-02, -1.752612237512978233e-01, -5.894516397395276330e-01, 2.644303308481772419e-01, 1.944667515991197471e-01, -8.831800038355723803e-01, -4.533691345792508209e-01, -6.382129280171999763e-01, 9.338702572003843017e-02, 1.621155714411101900e-01
-4.864851617285254753e-02, 4.898308230773994187e-03, -2.977522600389688467e-02, -2.982027176781744740e-02, 5.211341065924871008e-02, -3.107960898018522281e-02, -8.102852492380455129e-02, 2.247116629542849145e-02, 7.351630346593983345e-02, 9.508160950233519870e-02, -1.020037721990783505e-02, 1.029573393882617649e-01, 1.210468512365893007e-01, 1.161656794509952940e-02, 2.344441981152380061e-02, 9.722622239059412752e-02, -4.692991435702708602e-01, 2.127241337731475002e-01, 8.853914614070798050e-01, -1.460697301729118880e-01, -2.312499852045422910e-01, -8.985108183531193005e-01, -2.122611110181435445e-01, -7.136544444594415948e-01
-2.545516394850380615e-02, -6.204860741955441766e-02, 1.792213139018434404e-02, 5.548868516199284562e-02, 8.067471769443069693e-03, 6.957676771169322982e-02, -1.379000443859420000e-01, -1.578099605071368872e-02, 1.619552977704466212e-01, 1.281494667031414791e-01, 2.056184841383373874e-02, 6.158537260551465164e-02, 1.845037659742821412e-01, 2.920683310016129741e-02, 6.597426403008922746e-02, 2.866145238113184668e-01, 4.571351306579515827e-01, -6.750569586827520618e-02, 2.188710226828803618e-01, 9.094431461959944230e-01, 5.035357257540246101e-01, 2.708629369452947300e-01, -3.387644713604189284e-01, -4.983294529177526022e-01
6.561708074510499977e-02, 1.306727231233746796e-02, 1.631415186545134011e-01, 1.062427333218980141e-01, -1.162861949036934558e-02, 9.436085925934069307e-02, 5.716833270730797834e-02, -4.595208086222012100e-03, 5.037846039774679374e-02, 4.664798325786213840e-02, 7.198795553361971022e-02, 7.804067644457755859e-02, 7.606062672721412843e-02, 1.090038739365195714e-01, 1.754210361386777106e-01, 1.091825243091668202e-01, 4.754518931276826565e-01, 5.506128392980990105e-01, -6.152403880379604395e-01, -2.434962209278352871e-02, 7.735622707272565846e-01, 6.043892815461335832e-01, -5.580253504858307956e-01, 7.202533086594162803e-01
1.171869776933008242e-02, 5.216216820809620874e-02, 4.681887454647980923e-02, -9.247318888612757193e-03, 4.096995842550708866e-02, -2.198610329791473791e-02, 3.597605644733375962e-02, 2.261406282513956853e-02, -2.558906790490216802e-03, 4.326607066463853540e-02, 1.148867993812817227e-02, 1.101879464196776487e-01, 4.812945986715284896e-02, 6.163511658625657474e-02, 8.340598476519570093e-02, -6.905129654165351530e-03, -4.789988872556470989e-01, 5.629261906235444313e-01, 3.956607229453124597e-01, -7.211252650203405778e-01, -1.114225751205197568e-01, -7.210290109008773429e-01, -3.094247126875700471e-01, 3.845842585067213784e-03
... 109 more rows
